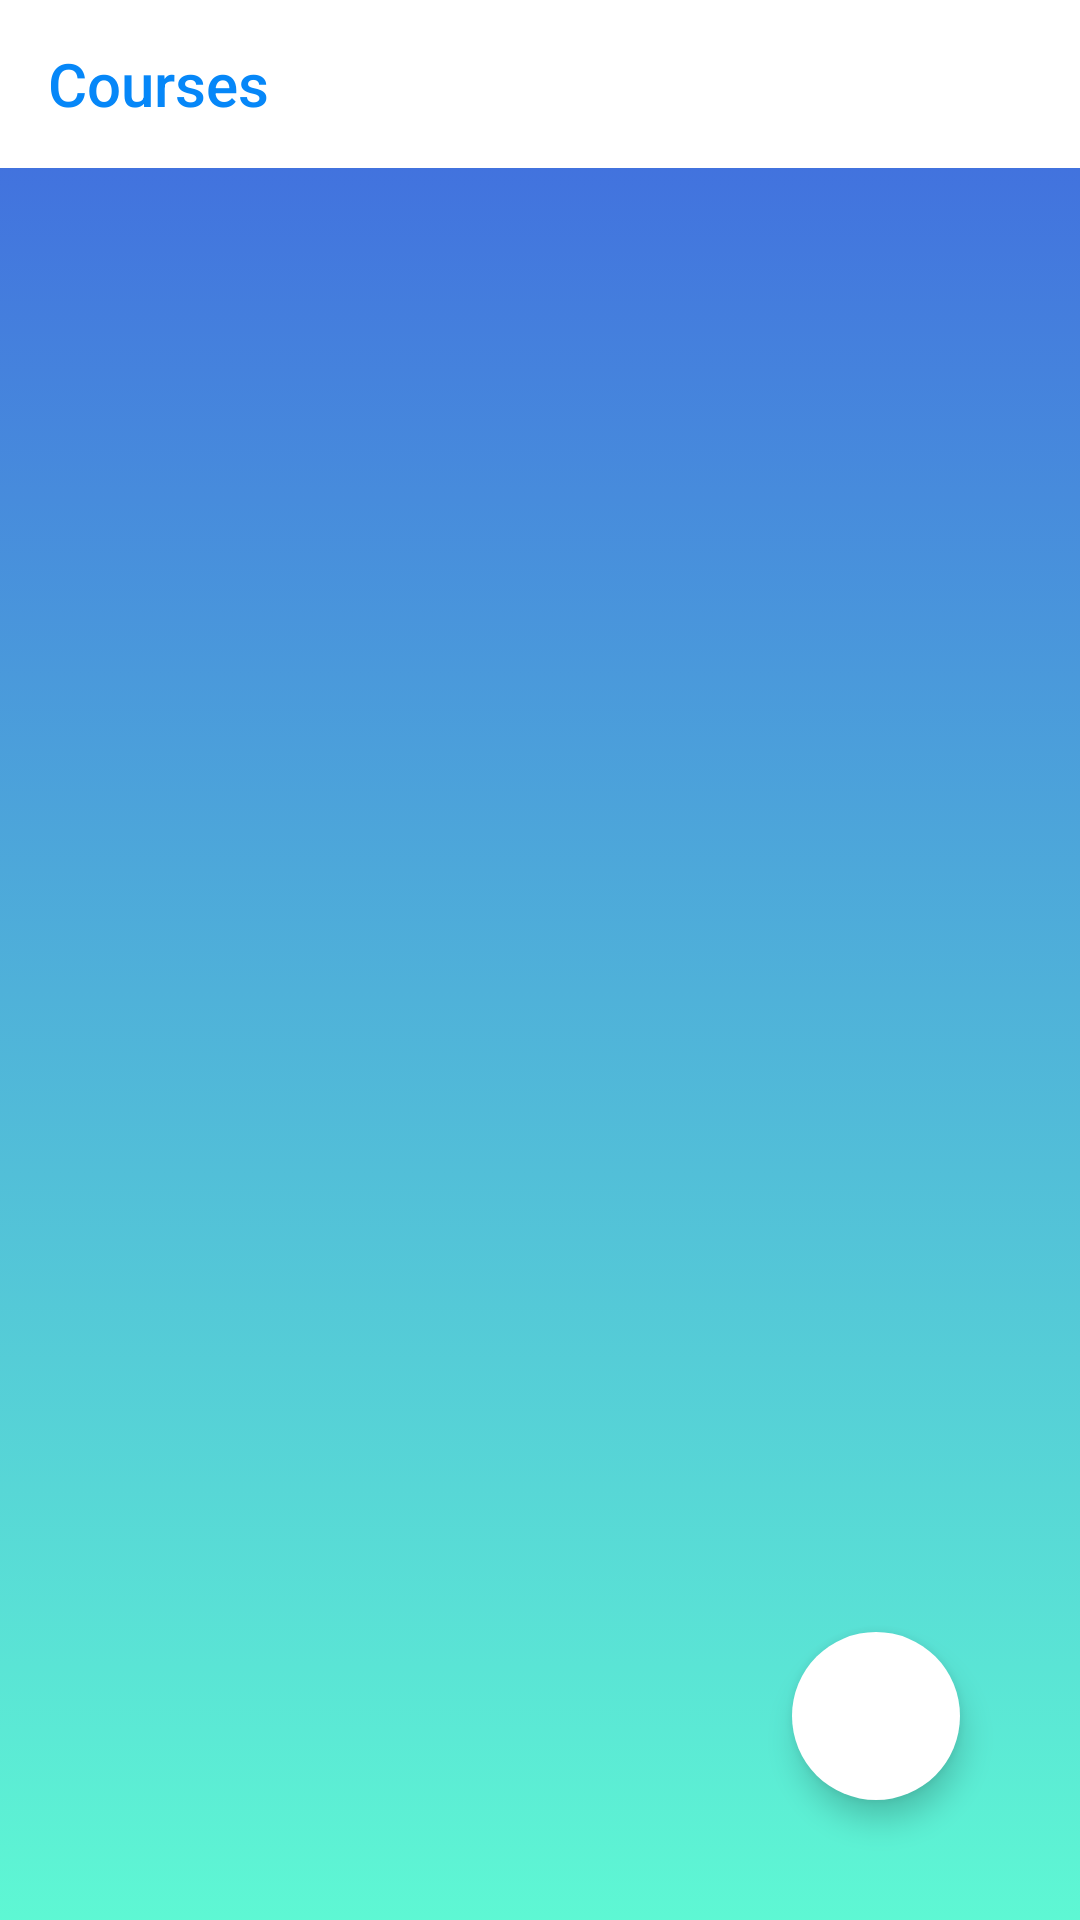

Layout XML and referenced resources for this Android screen:
<!-- AndroidManifest.xml: application theme Theme.AppCompat.Light.NoActionBar -->
<!-- res/layout/activity_course.xml -->
<?xml version="1.0" encoding="utf-8"?>
<androidx.coordinatorlayout.widget.CoordinatorLayout xmlns:android="http://schemas.android.com/apk/res/android"
    xmlns:app="http://schemas.android.com/apk/res-auto"
    xmlns:tools="http://schemas.android.com/tools"
    android:layout_width="match_parent"
    android:layout_height="match_parent"
    android:background="@drawable/bg"
    tools:context=".UI.Courses.CourseActivity">

    <androidx.appcompat.widget.Toolbar
        android:id="@+id/toolbar2"
        android:layout_width="match_parent"
        android:layout_height="wrap_content"
        app:titleTextColor="@color/colorAccent"
        android:background="@color/white"
        app:title="Courses">
    </androidx.appcompat.widget.Toolbar>


    <include layout="@layout/content_course"/>

    <com.google.android.material.floatingactionbutton.FloatingActionButton
        android:id="@+id/fab"
        android:onClick="add_course"
        android:layout_width="wrap_content"
        android:layout_height="wrap_content"
        android:layout_gravity="bottom|end"
        android:layout_margin="40dp"
        android:backgroundTint="@color/white"
        app:borderWidth="0dp"
        android:src="@drawable/ic_baseline_add_24"
        android:contentDescription="Add Course" />

</androidx.coordinatorlayout.widget.CoordinatorLayout>
<!-- res/layout/content_course.xml (included above) -->
<?xml version="1.0" encoding="utf-8"?>
<androidx.constraintlayout.widget.ConstraintLayout xmlns:android="http://schemas.android.com/apk/res/android"
    android:layout_width="match_parent"
    android:layout_height="match_parent"
    xmlns:tools="http://schemas.android.com/tools"
    xmlns:app="http://schemas.android.com/apk/res-auto"
    tools:context=".UI.Courses.CourseActivity"
    tools:showIn="@layout/activity_course">

    <androidx.recyclerview.widget.RecyclerView
        android:id="@+id/recycler_view_courses"
        android:layout_width="0dp"
        android:layout_height="0dp"
        android:clickable="true"
        android:focusable="true"
        android:focusableInTouchMode="true"
        android:paddingTop="80dp"
        android:scrollbars="vertical"
        app:layoutManager="androidx.recyclerview.widget.LinearLayoutManager"
        app:layout_constraintBottom_toBottomOf="parent"
        app:layout_constraintLeft_toLeftOf="parent"
        app:layout_constraintRight_toRightOf="parent"
        app:layout_constraintTop_toTopOf="parent">

    </androidx.recyclerview.widget.RecyclerView>

</androidx.constraintlayout.widget.ConstraintLayout>
<!-- resources referenced by this layout -->
<resources>
  <color name="colorAccent">#0687F8</color>
  <color name="white">#FFFFFF</color>
  <!-- drawable bg (drawable) -->
  <?xml version="1.0" encoding="utf-8"?>
  <selector xmlns:android="http://schemas.android.com/apk/res/android">
      <item>
          <shape>
              <gradient
                  android:angle="90"
                  android:startColor="#A103F6BD"
                  android:endColor="#3F66DF"
                  android:type="linear" />
          </shape>
      </item>
  </selector>
</resources>
